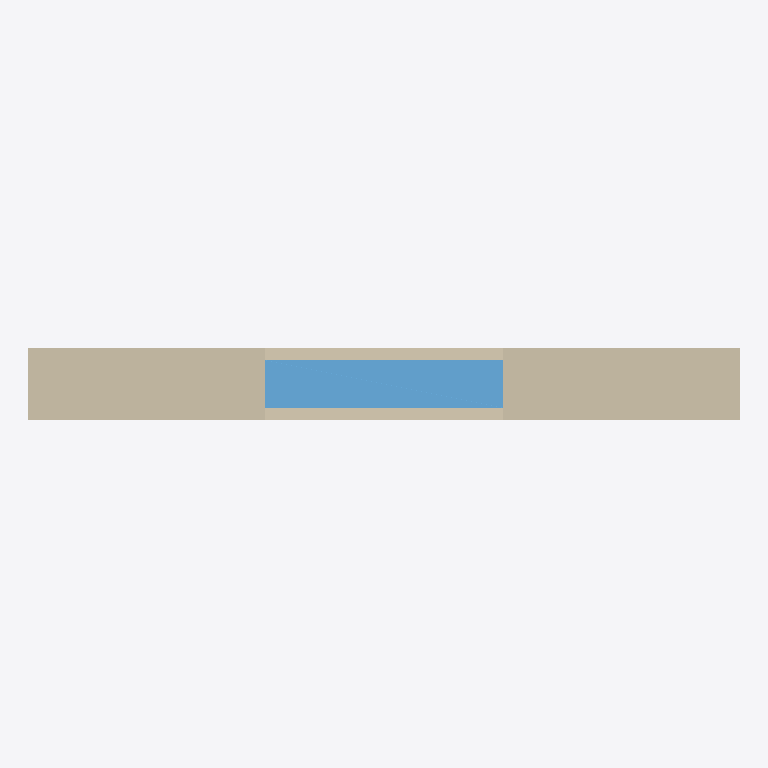
Plan cut of the same IFC building model at storey 'Default Building Storey' (level 0.00 m, cut at 1.40 m), seen from above with north up, elements coloured by IFC class: 1 wall (beige), 1 window (light blue). Cut surfaces are drawn darker.
Extent 3.0 m × 0.3 m × 2.0 m (x, y, z). Storeys (1): Default Building Storey at 0.00 m. Elements (2): 1 IfcWall, 1 IfcWindow.

HEADER;
FILE_DESCRIPTION(('ViewDefinition?[ReferenceView_V1.2]'),'2;1');
FILE_NAME('building_element_configuration_wall.ifc','2011-12-12T22:18:35',('Architect'),('Test?Office'),'IFC Engine DLL version 1.03 beta','RDF - Test?Application - 0.10','The authorising person');
FILE_SCHEMA(('IFC4'));
ENDSEC;
DATA;
#1=IFCPROJECT('28hypXUBvBefc20SI8kfA$',#2,'Default Project','Description of Default Project',$,$,$,(#20),#7);
#31=IFCSITE('1cwlDi_hLEvPsClAelBNnz',#2,'Default Site','Description of Default Site',$,#32,$,$,.ELEMENT.,(24,28,0),(54,25,0),10.0,$,$);
#34=IFCBUILDING('0AqAhXVxvCy9m0OX1nxY1A',#2,'Default Building','Description of Default Building',$,#35,$,$,.ELEMENT.,$,$,#37);
#38=IFCBUILDINGSTOREY('2GNgSHJ5j9BRUjqT$7tE8w',#2,'Default Building Storey','Description of Default Building Storey',$,#39,$,$,.ELEMENT.,0.0);
#45=IFCWALL('3ZYW59sxj8lei475l7EhLU',#2,'Wall for Test Example','Description of Wall',$,#46,#48,$,$);
#102=IFCWINDOW('0tA4DSHd50le6Ov9Yu0I9X',#2,'Window for Test Example','Description of Window',$,#103,#106,$,1000.0,1000.0,$,$,$);
ENDSEC;
